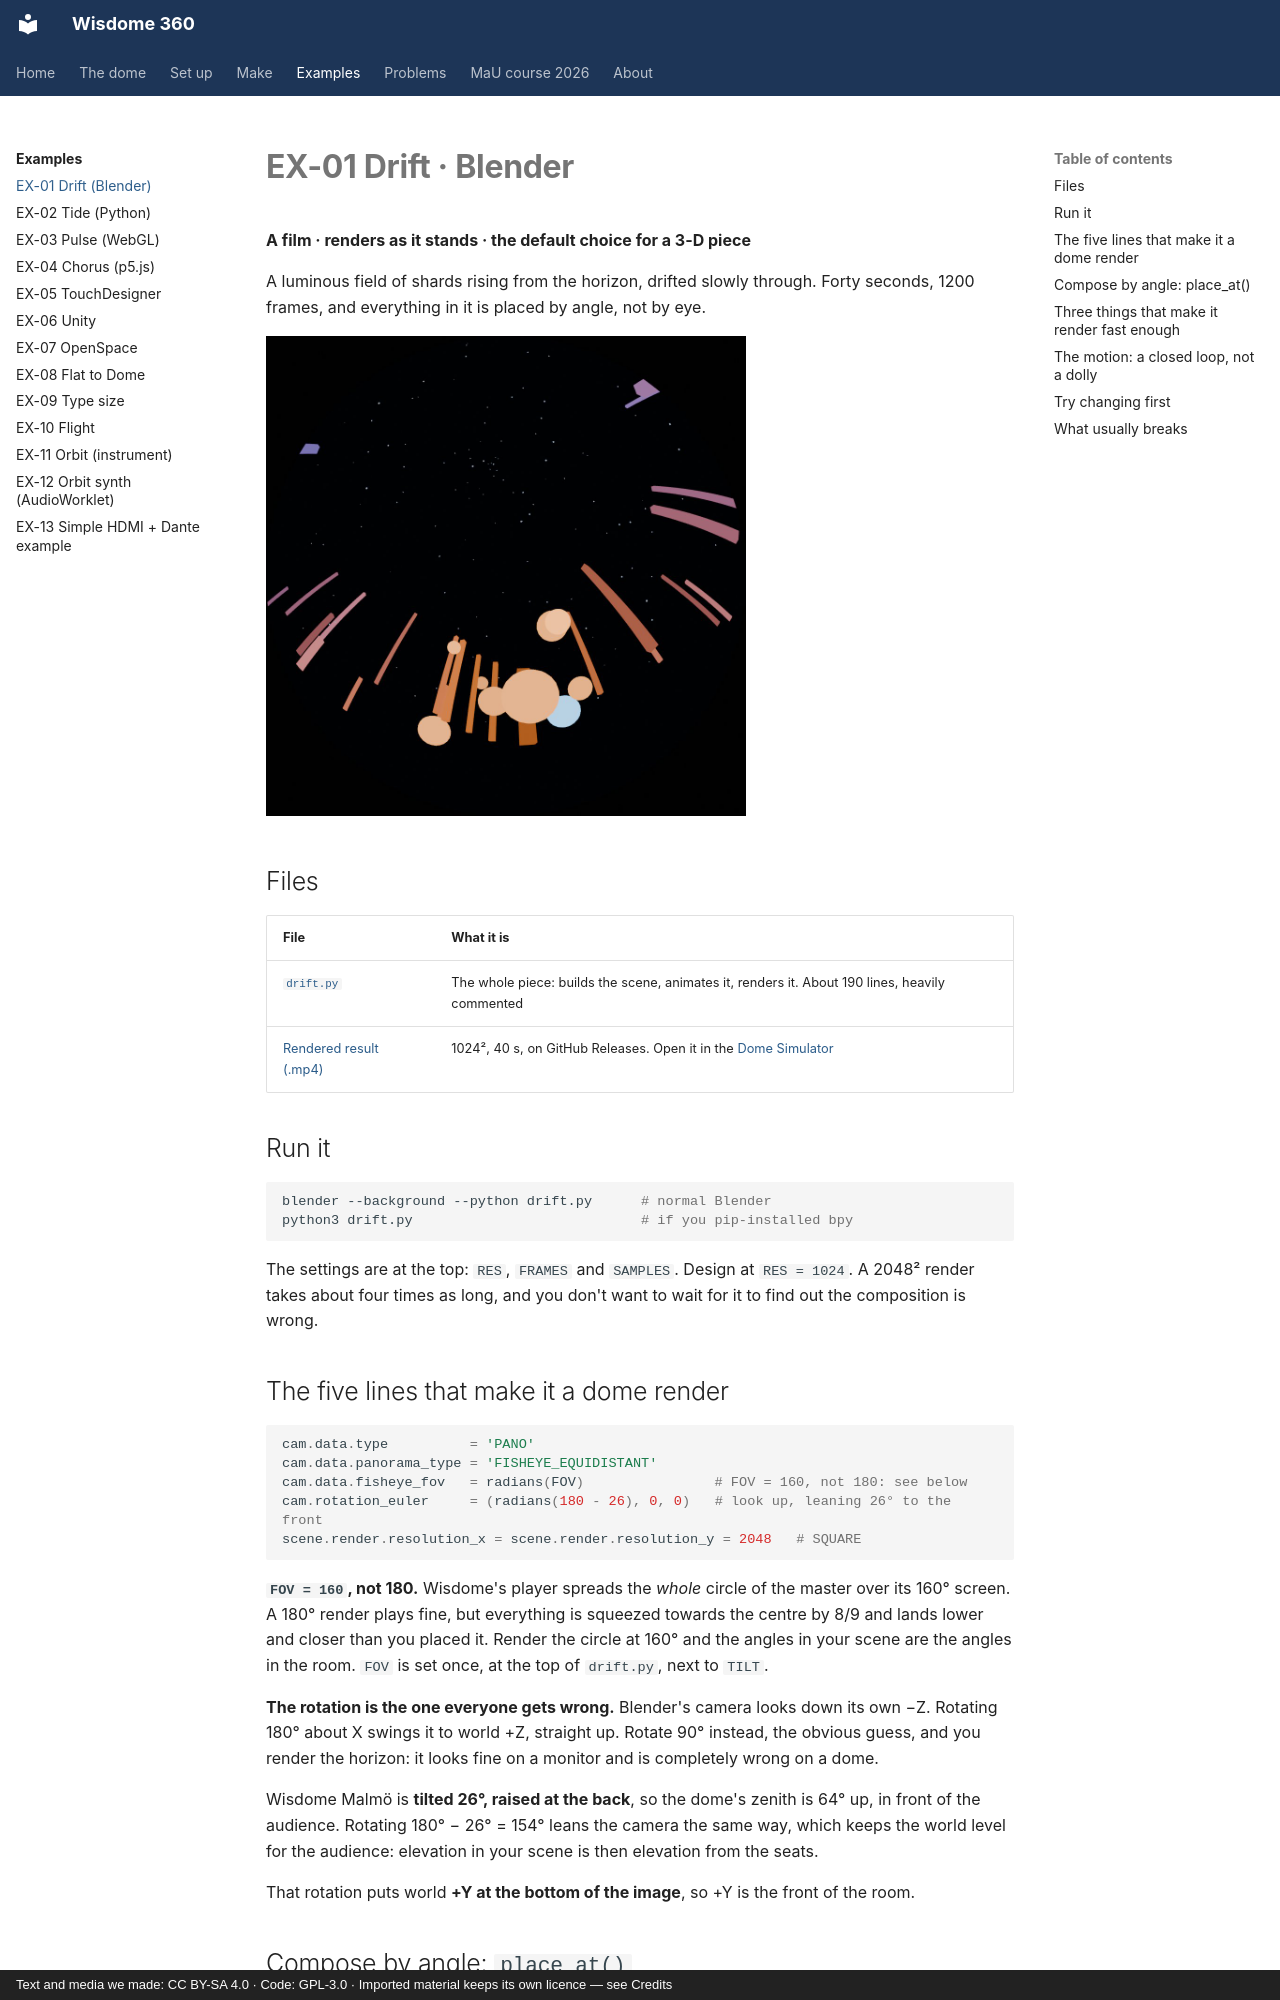

repository: dcuartielles/wisdome-360 · page: examples/ex01-drift/index.html · generator: mkdocs · copyright: Text and media we made: CC BY-SA 4.0 · Code: GPL-3.0 · Imported material keeps its own licence — see Credits

---
title: EX-01 Drift (Blender)
---

# EX-01 Drift · Blender

**A film · renders as it stands · the default choice for a 3-D piece**

A luminous field of shards rising from the horizon, drifted slowly through. Forty seconds, 1200 frames, and everything in it is placed by angle, not by eye.

![A frame of Drift as a dome master: orbs and shards in front, near the bottom of the circle](images/ex01-drift.jpg){ width="480" }

## Files

| File | What it is |
|---|---|
| [`drift.py`](files/EX-01-blender/drift.py) | The whole piece: builds the scene, animates it, renders it. About 190 lines, heavily commented |
| [Rendered result (.mp4)](https://github.com/dcuartielles/wisdome-360/releases/download/examples-media/EX-01_drift_1024x1024_30fps.mp4) | 1024², 40 s, on GitHub Releases. Open it in the [Dome Simulator](../tools/dome-simulator.html) |

## Run it

```bash
blender --background --python drift.py      # normal Blender
python3 drift.py                            # if you pip-installed bpy
```

The settings are at the top: `RES`, `FRAMES` and `SAMPLES`. Design at `RES = 1024`. A 2048² render takes about four times as long, and you don't want to wait for it to find out the composition is wrong.

## The five lines that make it a dome render

```python
cam.data.type          = 'PANO'
cam.data.panorama_type = 'FISHEYE_EQUIDISTANT'
cam.data.fisheye_fov   = radians(FOV)                # FOV = 160, not 180: see below
cam.rotation_euler     = (radians(180 - 26), 0, 0)   # look up, leaning 26° to the front
scene.render.resolution_x = scene.render.resolution_y = 2048   # SQUARE
```

**`FOV = 160`, not 180.** Wisdome's player spreads the *whole* circle of the master over its 160° screen. A 180° render plays fine, but everything is squeezed towards the centre by 8/9 and lands lower and closer than you placed it. Render the circle at 160° and the angles in your scene are the angles in the room. `FOV` is set once, at the top of `drift.py`, next to `TILT`.

**The rotation is the one everyone gets wrong.** Blender's camera looks down its own −Z. Rotating 180° about X swings it to world +Z, straight up. Rotate 90° instead, the obvious guess, and you render the horizon: it looks fine on a monitor and is completely wrong on a dome.

Wisdome Malmö is **tilted 26°, raised at the back**, so the dome's zenith is 64° up, in front of the audience. Rotating 180° − 26° = 154° leans the camera the same way, which keeps the world level for the audience: elevation in your scene is then elevation from the seats.

That rotation puts world **+Y at the bottom of the image**, so +Y is the front of the room.
